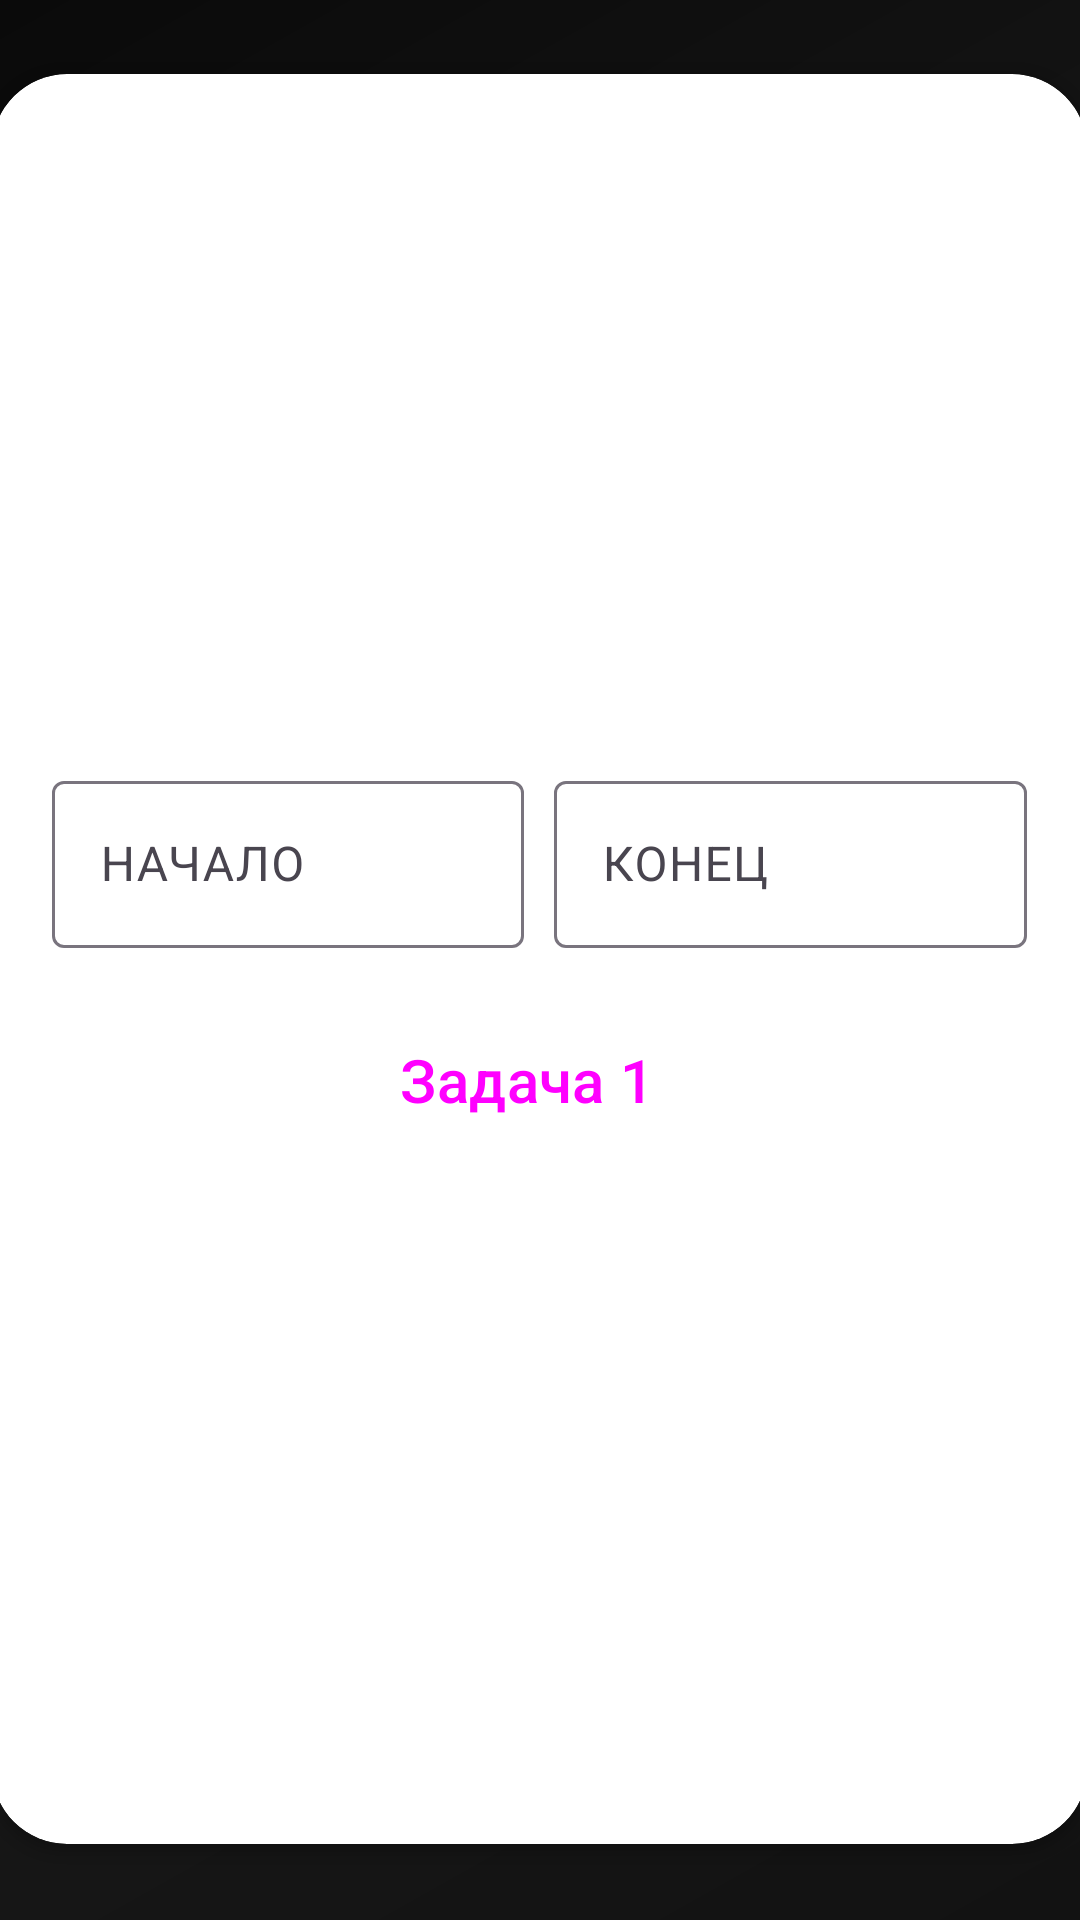

Android layout source for this screen:
<!-- AndroidManifest.xml: application theme Theme.BULBULYATOR -->
<!-- res/layout/kalkulyator.xml -->
<?xml version="1.0" encoding="utf-8"?>
<androidx.constraintlayout.widget.ConstraintLayout xmlns:android="http://schemas.android.com/apk/res/android"
    xmlns:app="http://schemas.android.com/apk/res-auto"
    xmlns:tools="http://schemas.android.com/tools"
    android:id="@+id/main"
    android:layout_width="match_parent"
    android:layout_height="match_parent"
    tools:context=".MainActivity"
    android:background="@drawable/gradient">

    <androidx.cardview.widget.CardView
        android:layout_width="365dp"
        android:layout_height="590dp"
        android:layout_marginStart="55dp"
        android:layout_marginTop="115dp"
        android:layout_marginEnd="56dp"
        android:layout_marginBottom="116dp"
        android:elevation="50dp"
        app:cardCornerRadius="25dp"
        app:layout_constraintBottom_toBottomOf="parent"
        app:layout_constraintEnd_toEndOf="parent"
        app:layout_constraintStart_toStartOf="parent"
        app:layout_constraintTop_toTopOf="parent">

        <LinearLayout

            android:layout_margin="20dp"
            android:orientation="vertical"
            android:layout_width="match_parent"
            android:gravity="center"
            android:layout_height="match_parent">

            <LinearLayout
                android:layout_width="match_parent"
                android:layout_height="wrap_content"
                android:orientation="horizontal">
                <com.google.android.material.textfield.TextInputLayout
                    android:layout_weight="1"
                    android:layout_marginBottom="20dp"
                    android:id="@+id/nachaloField"
                    android:layout_width="wrap_content"
                    android:layout_height="wrap_content"

                    android:hint="НАЧАЛО">

                    <com.google.android.material.textfield.TextInputEditText
                        android:inputType="number"
                        android:id="@+id/nachaloInputEditText"
                        android:layout_width="match_parent"
                        android:layout_height="wrap_content" />
                </com.google.android.material.textfield.TextInputLayout>
                <com.google.android.material.textfield.TextInputLayout
                    android:layout_marginLeft="10dp"
                    android:layout_weight="1"
                    android:layout_marginBottom="20dp"
                    android:id="@+id/konecField"
                    android:layout_width="wrap_content"
                    android:layout_height="wrap_content"
                    android:hint="КОНЕЦ"
                    >

                    <com.google.android.material.textfield.TextInputEditText
                        android:inputType="number"
                        android:id="@+id/konecInputEditText"
                        android:layout_width="match_parent"
                        android:layout_height="wrap_content" />
                </com.google.android.material.textfield.TextInputLayout>
            </LinearLayout>

<Button
    android:layout_width="match_parent"
    android:layout_height="wrap_content"
    app:cornerRadius="10dp"
    android:id="@+id/filledButton"
    style="@style/Widget.Material3.Button.Icon"
    android:text="Задача 1"
    android:textSize="20dp"
    android:elevation="20dp"
    android:backgroundTint="#0041FF"
/>



        </LinearLayout>

    </androidx.cardview.widget.CardView>

</androidx.constraintlayout.widget.ConstraintLayout>
<!-- resources referenced by this layout -->
<resources>
  <!-- drawable gradient (drawable) -->
  <?xml version="1.0" encoding="utf-8"?>
  <shape xmlns:android="http://schemas.android.com/apk/res/android">
      <gradient
          android:startColor="#121212"
          android:centerColor="#1A1A1A"
          android:endColor="#0A0A0A"
          android:angle="135"
          android:type="linear" />
  </shape>
  <style name="Theme.BULBULYATOR" parent="Base.Theme.BULBULYATOR" />
  <style name="Base.Theme.BULBULYATOR" parent="Theme.Material3.DayNight.NoActionBar" />
</resources>
